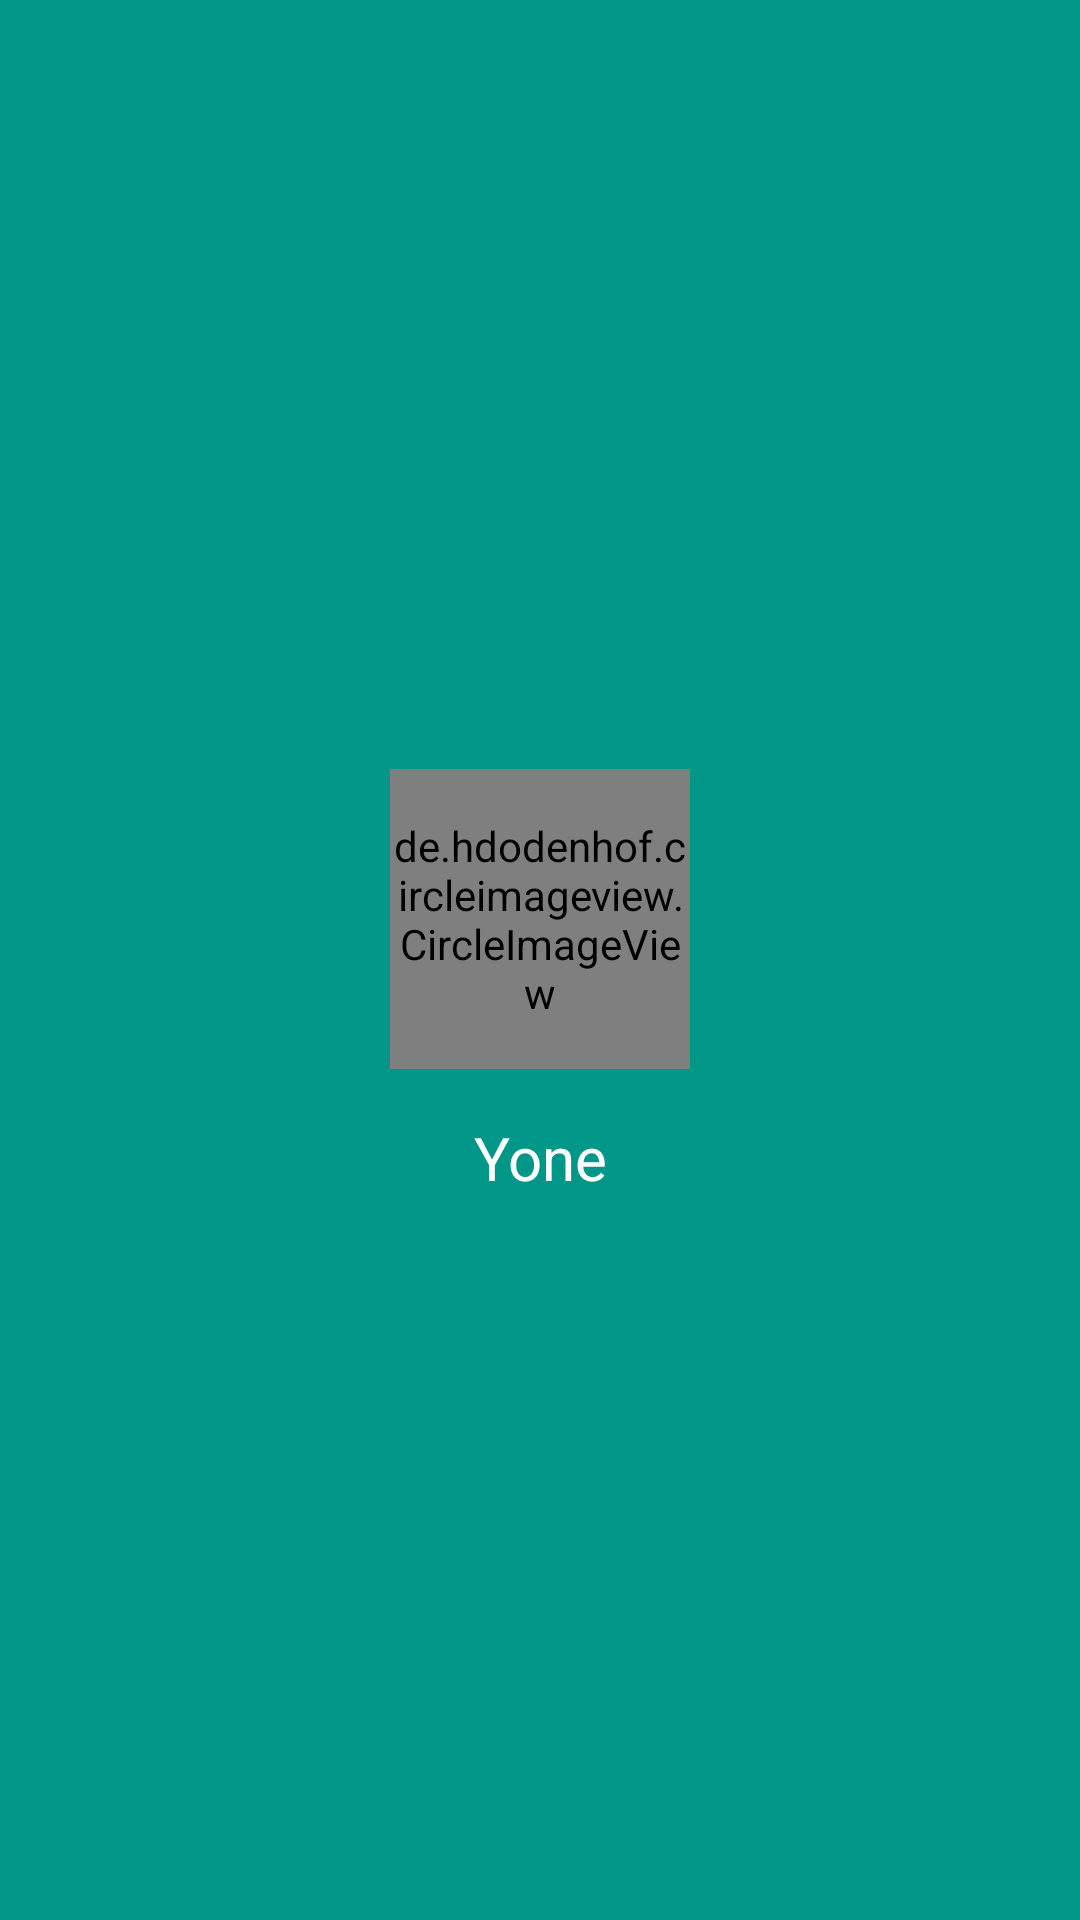

Reconstruct the res/layout file that produces this screen, plus the resources it refers to.
<!-- AndroidManifest.xml: application theme AppTheme.DesignDemo -->
<!-- res/layout/nav_header.xml -->
<?xml version="1.0" encoding="utf-8"?>

<LinearLayout
    xmlns:android="http://schemas.android.com/apk/res/android"
    xmlns:app="http://schemas.android.com/apk/res-auto"
    android:orientation="vertical"
    android:layout_width="match_parent"
    android:layout_height="200dp"
    android:gravity="center"
    android:padding="16dp"
    android:background="#009688"
    android:theme="@style/ThemeOverlay.AppCompat.Dark"
    >
   <de.hdodenhof.circleimageview.CircleImageView
       android:id="@+id/userImage"
       android:layout_width="100dp"
       android:layout_height="100dp"
       app:border_color="@color/light"
       app:border_width="2dp"
       android:layout_marginTop="16dp"
       android:src="@mipmap/header"
       />

    <TextView
        android:layout_width="match_parent"
        android:layout_height="wrap_content"
        android:layout_marginTop="16dp"
        android:gravity="center"
        android:text="Yone"
        android:textAppearance="@style/TextAppearance.AppCompat.Body1"
        android:textSize="20sp"/>
</LinearLayout>
<!-- resources referenced by this layout -->
<resources>
  <color name="light">#FFFFFF</color>
  <style name="AppTheme.DesignDemo" parent="Base.Theme.DesignDemo">
     
      </style>
  <style name="Base.Theme.DesignDemo" parent="Theme.AppCompat.Light.NoActionBar">
          <item name="colorPrimary">@color/colorPrimary</item>
          <item name="colorPrimaryDark">@color/colorPrimaryDark</item>
          <item name="colorAccent">@color/colorAccent</item>
          <item name="android:windowBackground">@color/window_background</item>
      </style>
  <color name="colorPrimary">#009688</color>
  <color name="colorPrimaryDark">#009688</color>
  <color name="colorAccent">#FF4081</color>
  <color name="window_background">#FFF5F5F5</color>
</resources>
